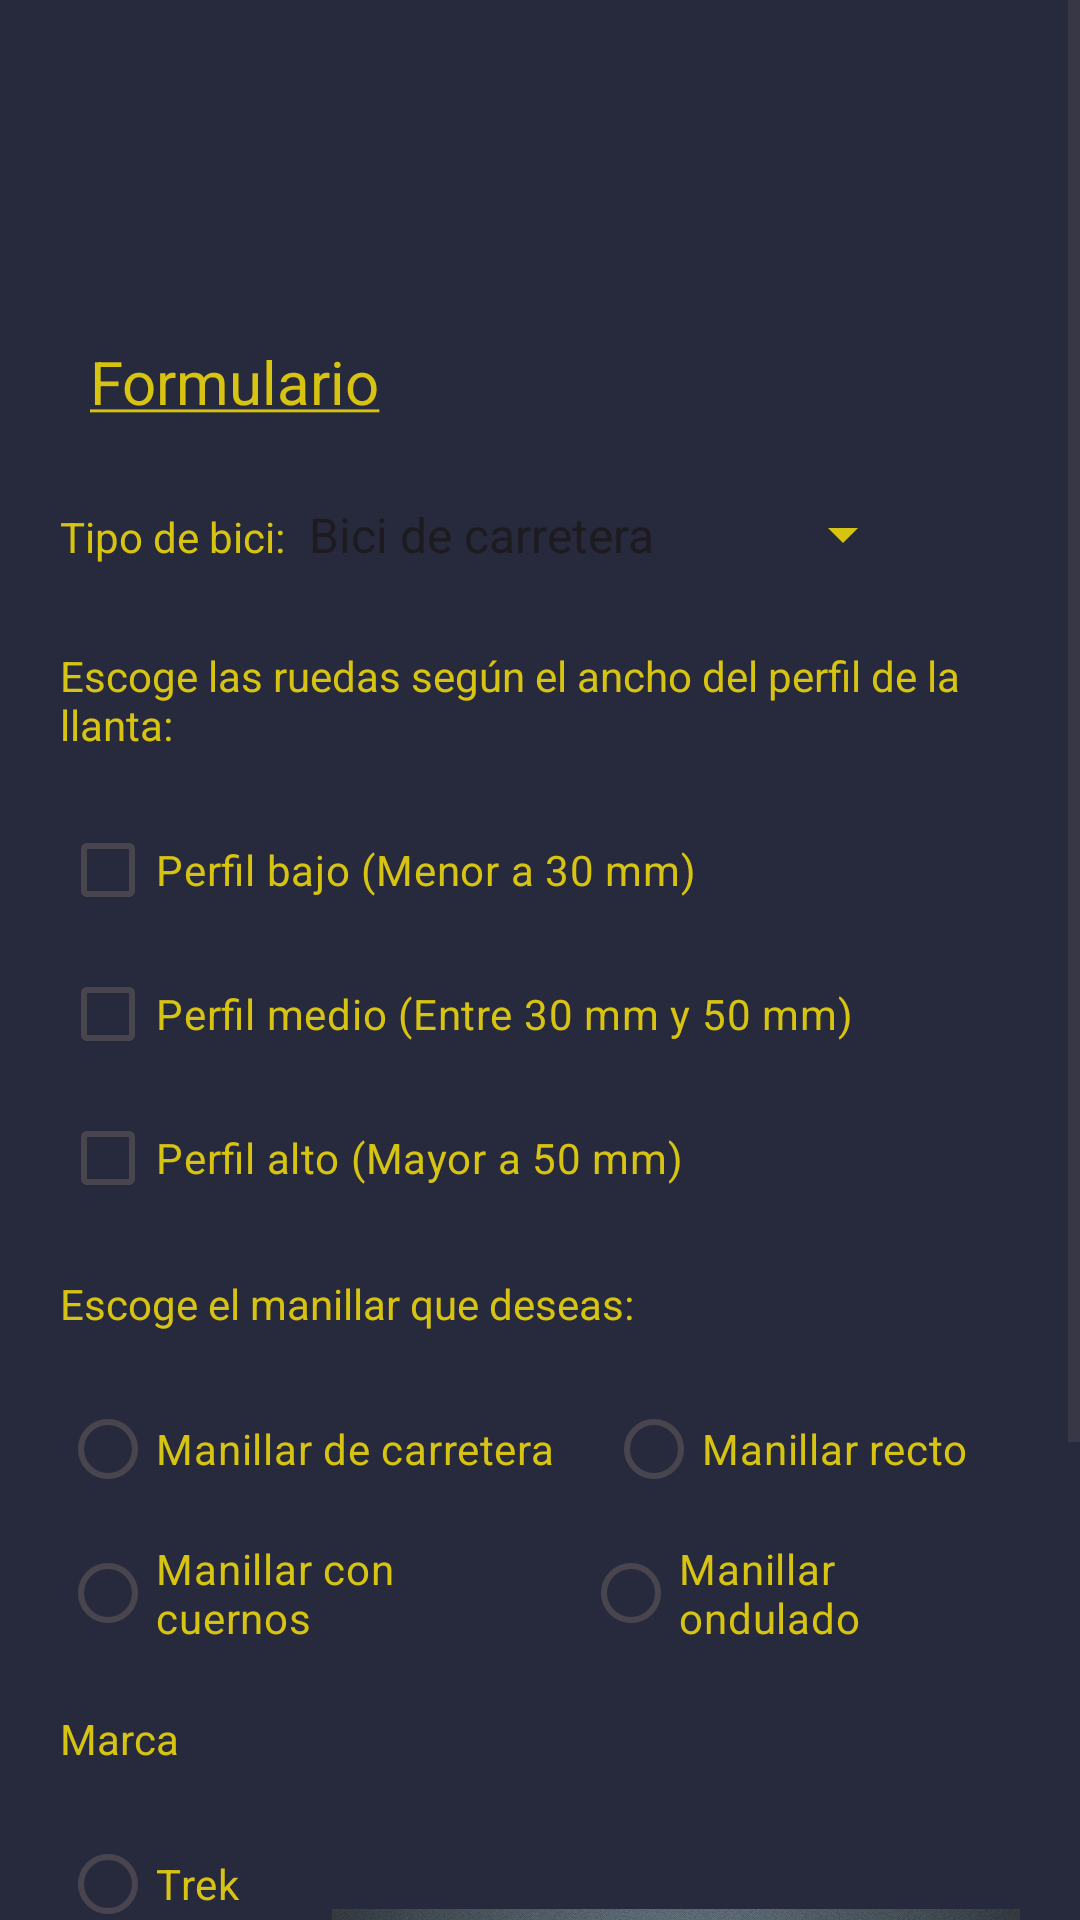

Produce the Android XML layout that renders to this screen, including the resource entries it uses.
<!-- AndroidManifest.xml: application theme Theme.DecaSport -->
<!-- res/layout/form_bici.xml -->
<?xml version="1.0" encoding="utf-8"?>
<androidx.constraintlayout.widget.ConstraintLayout xmlns:android="http://schemas.android.com/apk/res/android"
    xmlns:app="http://schemas.android.com/apk/res-auto"
    xmlns:tools="http://schemas.android.com/tools"
    android:layout_width="match_parent"
    android:layout_height="match_parent"
    android:id="@+id/main">

    <ScrollView
        android:layout_width="match_parent"
        android:layout_height="match_parent"
        android:background="#27293C"
        >


        <LinearLayout
            android:layout_width="match_parent"
            android:layout_height="wrap_content"
            android:background="#27293C"
            android:orientation="vertical"
            android:padding="20dp">

            <TextView
                android:id="@+id/mensaje_bienvenida"
                android:layout_width="match_parent"
                android:layout_height="wrap_content"
                android:gravity="center"
                android:text=""
                android:textColor="#DDE9DD"
                android:textSize="25dp"
                android:textStyle="bold"
                android:layout_marginTop="30dp"
                android:layout_marginBottom="20dp"/>

            <TextView
                android:id="@+id/textView3"
                android:layout_width="match_parent"
                android:layout_height="wrap_content"
                android:layout_margin="10dp"
                android:text="@string/formulario"
                android:textColor="#D7C312"
                android:textSize="20dp"
                />

            <LinearLayout
                android:layout_width="match_parent"
                android:layout_height="30dp"
                android:orientation="horizontal"
                android:layout_marginTop="15dp"
                android:layout_marginBottom="10dp">

                <TextView
                    android:id="@+id/textView5"
                    android:layout_width="wrap_content"
                    android:layout_height="wrap_content"
                    android:text="@string/tipo_bici"
                    android:textColor="#D7C312" />

                <Spinner
                    android:id="@+id/spinner"
                    android:layout_width="210dp"
                    android:layout_height="25dp"
                    android:entries="@array/lista_bicis"
                    android:backgroundTint="#D7C312"/>

            </LinearLayout>

            <LinearLayout
                android:layout_width="match_parent"
                android:layout_height="wrap_content"
                android:orientation="vertical"
                android:layout_marginBottom="15dp">

                <TextView
                    android:id="@+id/textView6"
                    android:layout_width="wrap_content"
                    android:layout_height="wrap_content"
                    android:layout_marginTop="10dp"
                    android:text="@string/tipo_rueda"
                    android:textColor="#D7C312"
                    android:layout_marginBottom="15dp"/>

                <CheckBox
                    android:id="@+id/checkBox"
                    android:layout_width="wrap_content"
                    android:layout_height="wrap_content"
                    android:text="@string/perfil_bajo"
                    android:textColor="#D7C312" />

                <CheckBox
                    android:id="@+id/checkBox2"
                    android:layout_width="wrap_content"
                    android:layout_height="wrap_content"
                    android:layout_weight="0"
                    android:text="@string/perfil_medio"
                    android:textColor="#D7C312" />

                <CheckBox
                    android:id="@+id/checkBox3"
                    android:layout_width="wrap_content"
                    android:layout_height="wrap_content"
                    android:layout_weight="0"
                    android:text="@string/perfil_alto"
                    android:textColor="#D7C312" />

            </LinearLayout>

            <LinearLayout
                android:layout_width="match_parent"
                android:layout_height="wrap_content"
                android:orientation="vertical"
                android:layout_marginBottom="15dp">

                <TextView
                    android:id="@+id/textView8"
                    android:layout_width="match_parent"
                    android:layout_height="wrap_content"
                    android:text="@string/tipo_manillar"
                    android:textColor="#D7C312"
                    android:layout_marginBottom="15dp"/>

                <RadioGroup
                    android:layout_width="match_parent"
                    android:layout_height="wrap_content"
                    android:gravity="center_horizontal">


                    <LinearLayout
                        android:layout_width="match_parent"
                        android:layout_height="wrap_content"
                        android:layout_weight="1"
                        android:orientation="horizontal">

                        <RadioButton
                            android:id="@+id/radioButton"
                            android:layout_width="wrap_content"
                            android:layout_height="wrap_content"
                            android:layout_weight="1"
                            android:text="@string/manillar_carretera"
                            android:textColor="#D7C312" />

                        <RadioButton
                            android:id="@+id/radioButton"
                            android:layout_width="wrap_content"
                            android:layout_height="wrap_content"
                            android:layout_weight="1"
                            android:text="@string/manillar_recto"
                            android:textColor="#D7C312" />
                    </LinearLayout>

                    <LinearLayout
                        android:layout_width="match_parent"
                        android:layout_height="wrap_content"
                        android:layout_weight="1"
                        android:orientation="horizontal">

                        <RadioButton
                            android:id="@+id/radioButton"
                            android:layout_width="wrap_content"
                            android:layout_height="wrap_content"
                            android:layout_weight="1"
                            android:text="@string/manillar_cuernos"
                            android:textColor="#D7C312" />

                        <RadioButton
                            android:id="@+id/radioButton"
                            android:layout_width="wrap_content"
                            android:layout_height="wrap_content"
                            android:layout_marginLeft="10dp"
                            android:layout_weight="1"
                            android:text="@string/manillar_ondulado"
                            android:textColor="#D7C312" />
                    </LinearLayout>


                </RadioGroup>

            </LinearLayout>

            <LinearLayout
                android:layout_width="match_parent"
                android:layout_height="wrap_content"
                android:orientation="vertical">

                <TextView
                    android:id="@+id/textView9"
                    android:layout_width="match_parent"
                    android:layout_height="wrap_content"
                    android:text="@string/marca_bici"
                    android:textColor="#D7C312"
                    android:layout_marginBottom="15dp"/>

                <LinearLayout
                    android:layout_width="match_parent"
                    android:layout_height="wrap_content"
                    android:orientation="horizontal">

                    <RadioGroup
                        android:layout_width="wrap_content"
                        android:layout_height="wrap_content">

                        <RadioButton
                            android:id="@+id/radioButton5"
                            android:layout_width="wrap_content"
                            android:layout_height="wrap_content"
                            android:text="Trek"
                            android:textColor="#D7C312" />

                        <RadioButton
                            android:id="@+id/radioButton6"
                            android:layout_width="wrap_content"
                            android:layout_height="wrap_content"
                            android:text="Orbea"
                            android:textColor="#D7C312" />

                        <RadioButton
                            android:id="@+id/radioButton7"
                            android:layout_width="wrap_content"
                            android:layout_height="wrap_content"
                            android:text="BMC"
                            android:textColor="#D7C312" />
                    </RadioGroup>

                    <ImageView
                        android:id="@+id/imagen_volver"
                        android:layout_width="170dp"
                        android:layout_height="150dp"
                        android:layout_marginLeft="20dp"
                        android:layout_marginTop="20dp"
                        android:layout_weight="1"
                        app:srcCompat="@drawable/logo" />

                </LinearLayout>

                <LinearLayout
                    android:layout_width="match_parent"
                    android:layout_height="match_parent"
                    android:orientation="horizontal">

                    <Button
                        android:id="@+id/button2"
                        android:layout_width="wrap_content"
                        android:layout_height="wrap_content"
                        android:layout_marginTop="10dp"
                        android:layout_weight="0"
                        android:backgroundTint="#D7C312"
                        android:onClick="enviar_bici"
                        android:text="@string/enviar"
                        android:textColor="@color/black" />

                    <TextView
                        android:id="@+id/mensaje_formulario_enviado"
                        android:layout_width="match_parent"
                        android:layout_height="wrap_content"
                        android:layout_weight="0"
                        android:layout_marginLeft="25dp"
                        android:layout_marginTop="10dp"
                        android:text=""
                        android:textColor="@color/white"/>

                </LinearLayout>

            </LinearLayout>

        </LinearLayout>
    </ScrollView>

</androidx.constraintlayout.widget.ConstraintLayout>
<!-- resources referenced by this layout -->
<resources>
  <string-array name="lista_bicis">
          <item>@string/bici_carretera</item>
          <item>@string/bici_monte</item>
          <item>@string/bici_urbana</item>
          <item>@string/bici_paseo</item>
      </string-array>
  <color name="black">#FF000000</color>
  <color name="white">#FFFFFFFF</color>
  <!-- drawable logo: jpg bitmap (drawable, 895556 bytes) -->
  <string name="enviar">Enviar</string>
  <string name="formulario"><u>Formulario</u></string>
  <string name="manillar_carretera">Manillar de carretera</string>
  <string name="manillar_cuernos">Manillar con cuernos</string>
  <string name="manillar_ondulado">Manillar ondulado</string>
  <string name="manillar_recto">Manillar recto</string>
  <string name="marca_bici">Marca</string>
  <string name="perfil_alto">Perfil alto (Mayor a 50 mm)</string>
  <string name="perfil_bajo">Perfil bajo (Menor a 30 mm)</string>
  <string name="perfil_medio">Perfil medio (Entre 30 mm y 50 mm)</string>
  <string name="tipo_bici">Tipo de bici:</string>
  <string name="tipo_manillar">Escoge el manillar que deseas:</string>
  <string name="tipo_rueda">Escoge las ruedas según el ancho del perfil de la llanta:</string>
  <style name="Theme.DecaSport" parent="Base.Theme.DecaSport" />
  <string name="bici_carretera">Bici de carretera</string>
  <string name="bici_monte">Bici de montaña</string>
  <string name="bici_urbana">Bici urbana</string>
  <string name="bici_paseo">Bici de paseo</string>
  <style name="Base.Theme.DecaSport" parent="Theme.Material3.DayNight.NoActionBar">
          
          
      </style>
</resources>
